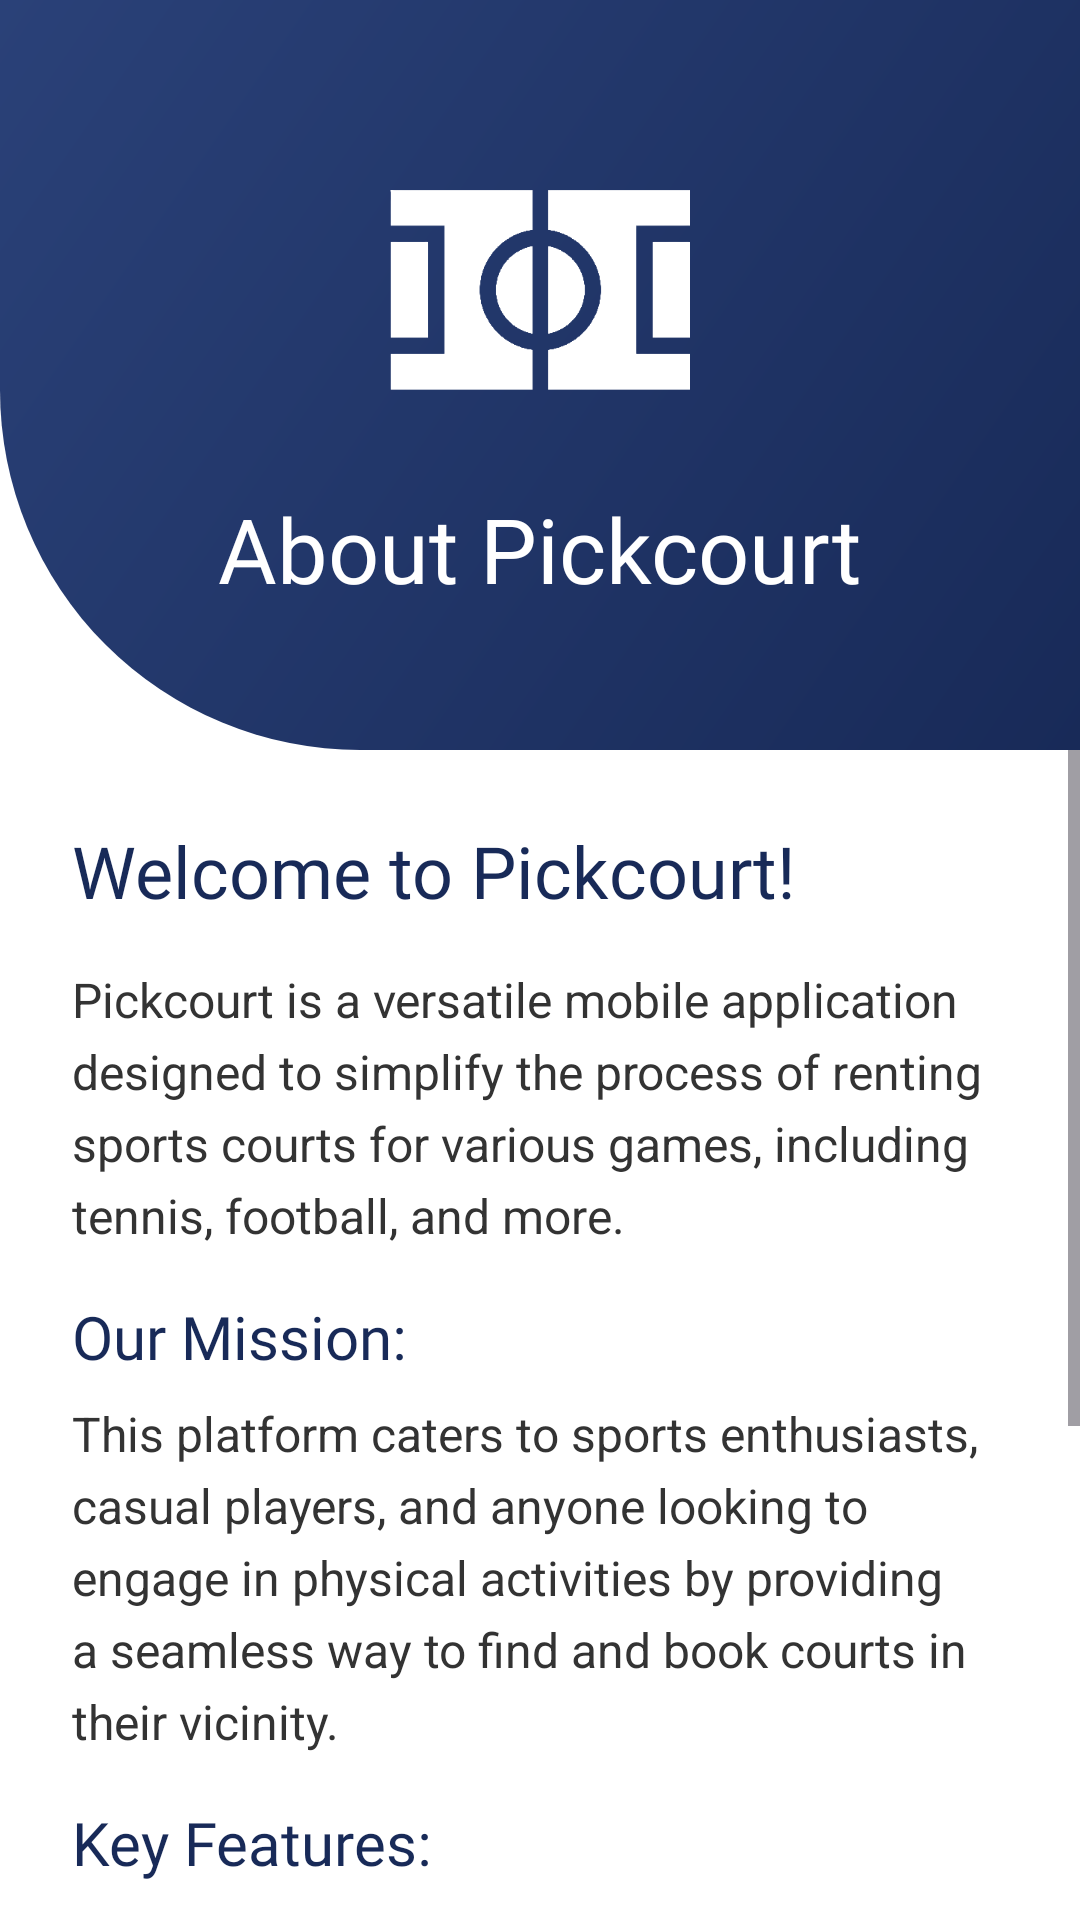

Produce the Android XML layout that renders to this screen, including the resource entries it uses.
<!-- AndroidManifest.xml: application theme Theme.Pickcourt -->
<!-- res/layout/layout_about.xml -->
<?xml version="1.0" encoding="utf-8"?>
<LinearLayout
    xmlns:android="http://schemas.android.com/apk/res/android"
    xmlns:app="http://schemas.android.com/apk/res-auto"
    android:layout_width="match_parent"
    android:layout_height="match_parent"
    android:orientation="vertical"
    android:background="@color/background_light">

    <com.google.android.material.appbar.AppBarLayout
        android:id="@+id/appBarLayout"
        android:layout_width="match_parent"
        android:layout_height="wrap_content"
        android:background="@android:color/transparent"
        android:elevation="0dp">

        <com.google.android.material.appbar.MaterialToolbar
            android:id="@+id/toolbar"
            android:layout_width="match_parent"
            android:layout_height="250dp"
            android:background="@drawable/toolbar_background"
            app:contentInsetStart="0dp"
            app:contentInsetEnd="0dp">

            <RelativeLayout
                android:layout_width="match_parent"
                android:layout_height="match_parent">

                <androidx.appcompat.widget.AppCompatImageView
                    android:id="@+id/toggle_sidebar_button"
                    android:layout_width="wrap_content"
                    android:layout_height="wrap_content"
                    android:src="@drawable/ic_menu"
                    android:background="?attr/selectableItemBackgroundBorderless"
                    android:contentDescription="Toggle Sidebar"
                    android:layout_marginStart="20dp"
                    android:layout_marginTop="20dp"
                    app:tint="@color/white" />

                <LinearLayout
                    android:layout_width="wrap_content"
                    android:layout_height="wrap_content"
                    android:orientation="vertical"
                    android:layout_centerInParent="true"
                    android:gravity="center">

                    <ImageView
                        android:id="@+id/app_icon"
                        android:layout_width="100dp"
                        android:layout_height="100dp"
                        android:src="@drawable/ic_pickcourt_foreground"
                        app:tint="@color/white"
                        android:contentDescription="App Icon" />

                    <TextView
                        android:id="@+id/about_text"
                        android:layout_width="wrap_content"
                        android:layout_height="wrap_content"
                        android:text="About Pickcourt"
                        android:textSize="30sp"
                        android:fontFamily="@font/monaltmedium"
                        android:textColor="@color/white"
                        android:layout_marginTop="16dp"/>

                </LinearLayout>

            </RelativeLayout>

        </com.google.android.material.appbar.MaterialToolbar>

    </com.google.android.material.appbar.AppBarLayout>

    <ScrollView
        android:layout_width="match_parent"
        android:layout_height="match_parent">

        <LinearLayout
            android:layout_width="match_parent"
            android:layout_height="wrap_content"
            android:orientation="vertical"
            android:padding="24dp">

            <TextView
                android:layout_width="wrap_content"
                android:layout_height="wrap_content"
                android:text="Welcome to Pickcourt!"
                android:textSize="24sp"
                android:textColor="@color/primary_blue"
                android:fontFamily="@font/monaltmedium"
                android:layout_marginBottom="16dp"/>

            <TextView
                android:layout_width="wrap_content"
                android:layout_height="wrap_content"
                android:text="Pickcourt is a versatile mobile application designed to simplify the process of renting sports courts for various games, including tennis, football, and more."
                android:textSize="16sp"
                android:textColor="#333333"
                android:lineHeight="24dp"
                android:layout_marginBottom="16dp"/>

            <TextView
                android:layout_width="wrap_content"
                android:layout_height="wrap_content"
                android:text="Our Mission:"
                android:textSize="20sp"
                android:textColor="@color/primary_blue"
                android:fontFamily="@font/monaltmedium"
                android:layout_marginBottom="8dp"/>

            <TextView
                android:layout_width="wrap_content"
                android:layout_height="wrap_content"
                android:text="This platform caters to sports enthusiasts, casual players, and anyone looking to engage in physical activities by providing a seamless way to find and book courts in their vicinity."
                android:textSize="16sp"
                android:textColor="#333333"
                android:lineHeight="24dp"
                android:layout_marginBottom="16dp"/>

            <TextView
                android:layout_width="wrap_content"
                android:layout_height="wrap_content"
                android:text="Key Features:"
                android:textSize="20sp"
                android:textColor="@color/primary_blue"
                android:fontFamily="@font/monaltmedium"
                android:layout_marginBottom="8dp"/>

            <TextView
                android:layout_width="wrap_content"
                android:layout_height="wrap_content"
                android:text="• Easy court search and booking\n• Multiple sports supported\n• User-friendly interface\n• Convenient payment options\n• Promote active lifestyle"
                android:textSize="16sp"
                android:textColor="#333333"
                android:lineHeight="24dp"
                android:layout_marginBottom="16dp"/>

            <TextView
                android:layout_width="wrap_content"
                android:layout_height="wrap_content"
                android:text="By providing a user-friendly interface and essential features, Pickcourt aims to promote an active lifestyle and make sports more accessible to everyone."
                android:textSize="16sp"
                android:textColor="#333333"
                android:lineHeight="24dp"
                android:layout_marginBottom="16dp"/>

            <TextView
                android:layout_width="wrap_content"
                android:layout_height="wrap_content"
                android:text="Thank you for choosing Pickcourt for your sports court rental needs!"
                android:textSize="16sp"
                android:textColor="#333333"
                android:lineHeight="24dp"/>

        </LinearLayout>
    </ScrollView>

</LinearLayout>
<!-- resources referenced by this layout -->
<resources>
  <color name="background_light">#FFFFFF</color>
  <color name="primary_blue">#182A58</color>
  <color name="white">#FFFFFFFF</color>
  <!-- drawable ic_pickcourt_foreground: png bitmap (drawable, 33021 bytes) -->
  <!-- drawable toolbar_background (drawable) -->
  <?xml version="1.0" encoding="utf-8"?>
  <shape xmlns:android="http://schemas.android.com/apk/res/android">
  
      <corners
          android:bottomLeftRadius="120dp"
          android:bottomRightRadius="0dp" />
  
      <gradient
          android:startColor="@color/primary_blue"
          android:endColor="@color/secondary_blue"
          android:angle="135"
          android:type="linear" />
  </shape>
  <style name="Theme.Pickcourt" parent="Base.Theme.Pickcourt" />
  <color name="secondary_blue">#2A4178</color>
  <style name="Base.Theme.Pickcourt" parent="Theme.Material3.DayNight.NoActionBar">
          
          
      </style>
</resources>
